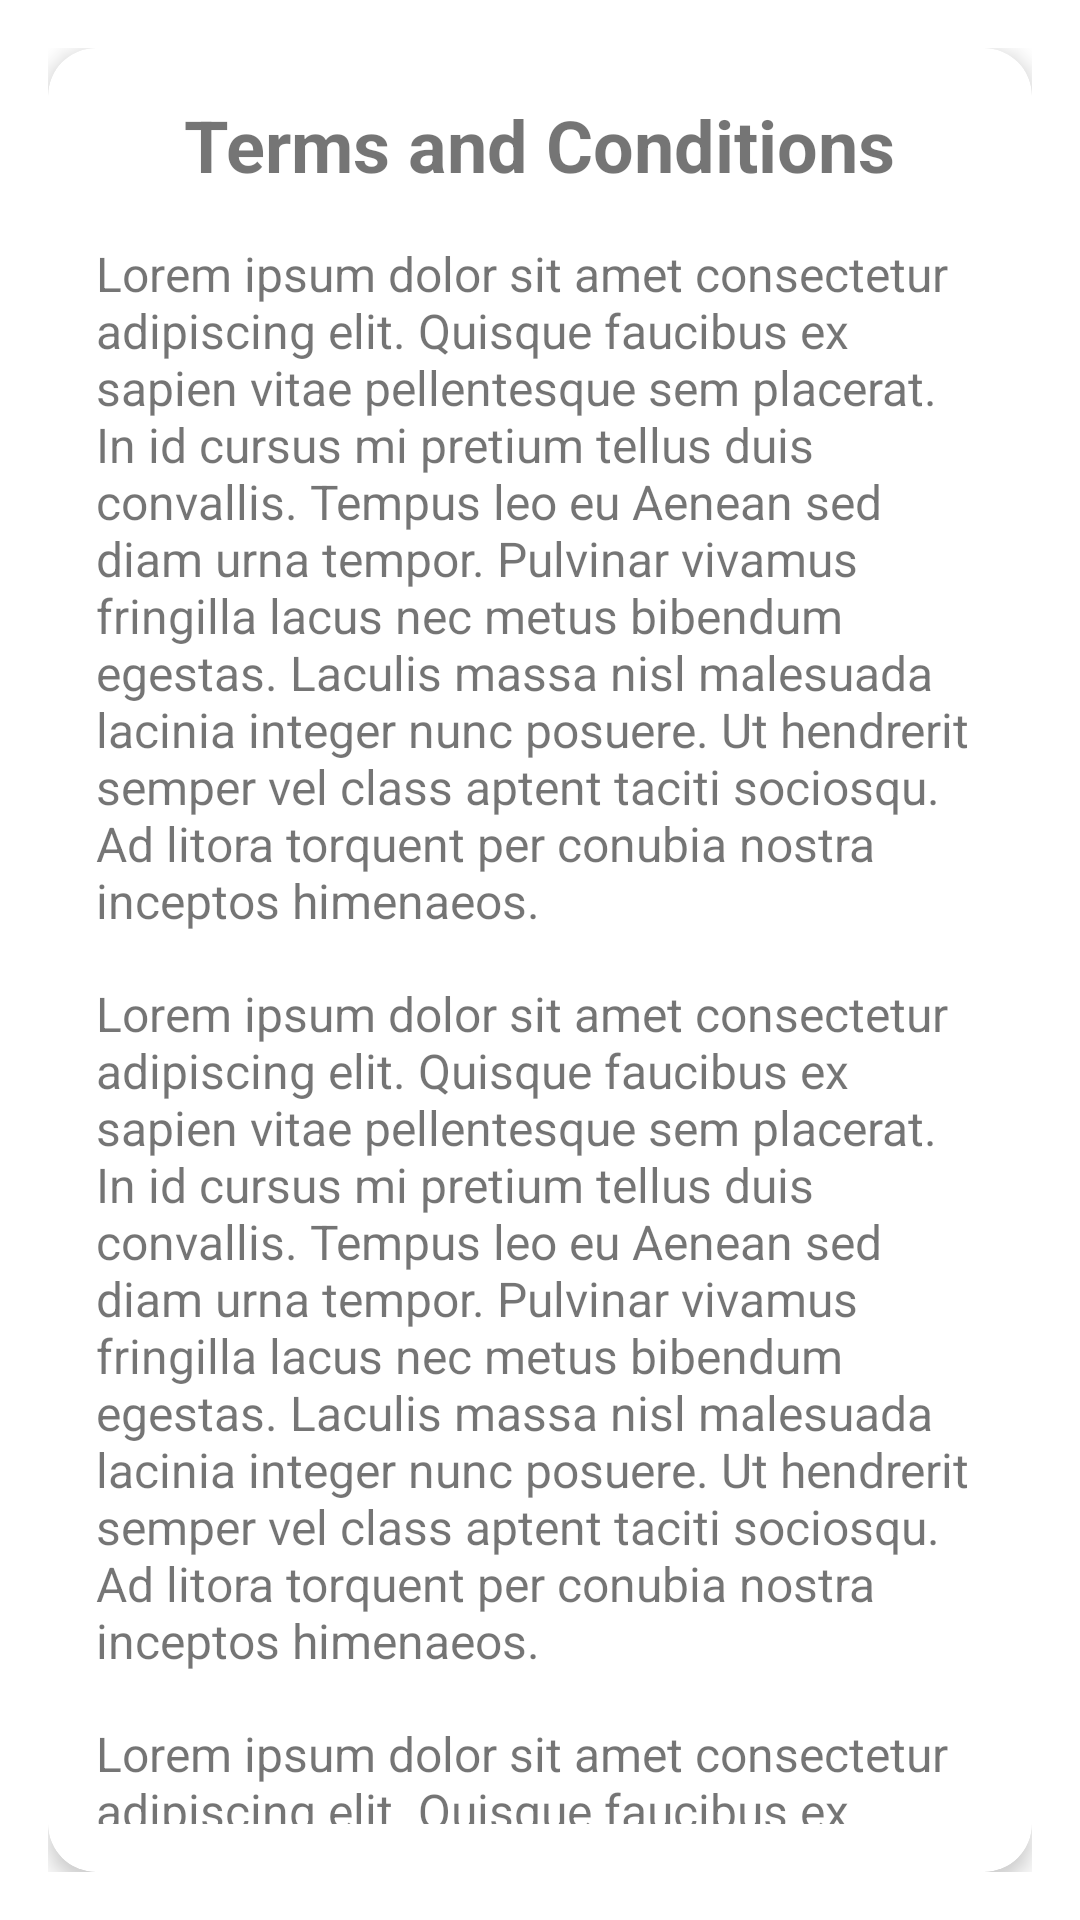

Layout XML and referenced resources for this Android screen:
<!-- AndroidManifest.xml: application theme Theme.MaterialComponents.DayNight.NoActionBar -->
<!-- res/layout/activity_terms_and_conditions.xml -->
<?xml version="1.0" encoding="utf-8"?>
<LinearLayout xmlns:android="http://schemas.android.com/apk/res/android"
    android:layout_width="match_parent"
    android:layout_height="match_parent"
    xmlns:app="http://schemas.android.com/apk/res-auto"
    android:padding="16dp">

    <androidx.cardview.widget.CardView
        android:layout_width="match_parent"
        android:layout_height="wrap_content"
        android:layout_gravity="center"
        app:cardCornerRadius="16dp"
        app:cardElevation="4dp">

        <LinearLayout
            android:layout_width="match_parent"
            android:layout_height="wrap_content"
            android:orientation="vertical"
            android:padding="16dp">

            <TextView
                android:layout_width="wrap_content"
                android:layout_height="wrap_content"
                android:text="Terms and Conditions"
                android:textSize="24sp"
                android:textStyle="bold"
                android:layout_gravity="center"
                android:paddingBottom="16dp" />

            <TextView
                android:layout_width="match_parent"
                android:layout_height="wrap_content"
                android:text="Lorem ipsum dolor sit amet consectetur adipiscing elit. Quisque faucibus ex sapien vitae pellentesque sem placerat. In id cursus mi pretium tellus duis convallis. Tempus leo eu Aenean sed diam urna tempor. Pulvinar vivamus fringilla lacus nec metus bibendum egestas. Laculis massa nisl malesuada lacinia integer nunc posuere. Ut hendrerit semper vel class aptent taciti sociosqu. Ad litora torquent per conubia nostra inceptos himenaeos."
                android:textSize="16sp"
                android:paddingBottom="16dp" />

            <TextView
                android:layout_width="match_parent"
                android:layout_height="wrap_content"
                android:text="Lorem ipsum dolor sit amet consectetur adipiscing elit. Quisque faucibus ex sapien vitae pellentesque sem placerat. In id cursus mi pretium tellus duis convallis. Tempus leo eu Aenean sed diam urna tempor. Pulvinar vivamus fringilla lacus nec metus bibendum egestas. Laculis massa nisl malesuada lacinia integer nunc posuere. Ut hendrerit semper vel class aptent taciti sociosqu. Ad litora torquent per conubia nostra inceptos himenaeos."
                android:textSize="16sp"
                android:paddingBottom="16dp" />

            <TextView
                android:layout_width="match_parent"
                android:layout_height="wrap_content"
                android:text="Lorem ipsum dolor sit amet consectetur adipiscing elit. Quisque faucibus ex sapien vitae pellentesque sem placerat. In id cursus mi pretium tellus duis convallis. Tempus leo eu Aenean sed diam urna tempor. Pulvinar vivamus fringilla lacus nec metus bibendum egestas. Laculis massa nisl malesuada lacinia integer nunc posuere. Ut hendrerit semper vel class aptent taciti sociosqu. Ad litora torquent per conubia nostra inceptos himenaeos."
                android:textSize="16sp" />

            
        </LinearLayout>
    </androidx.cardview.widget.CardView>
</LinearLayout>
<!-- resources referenced by this layout -->
<resources>

</resources>
